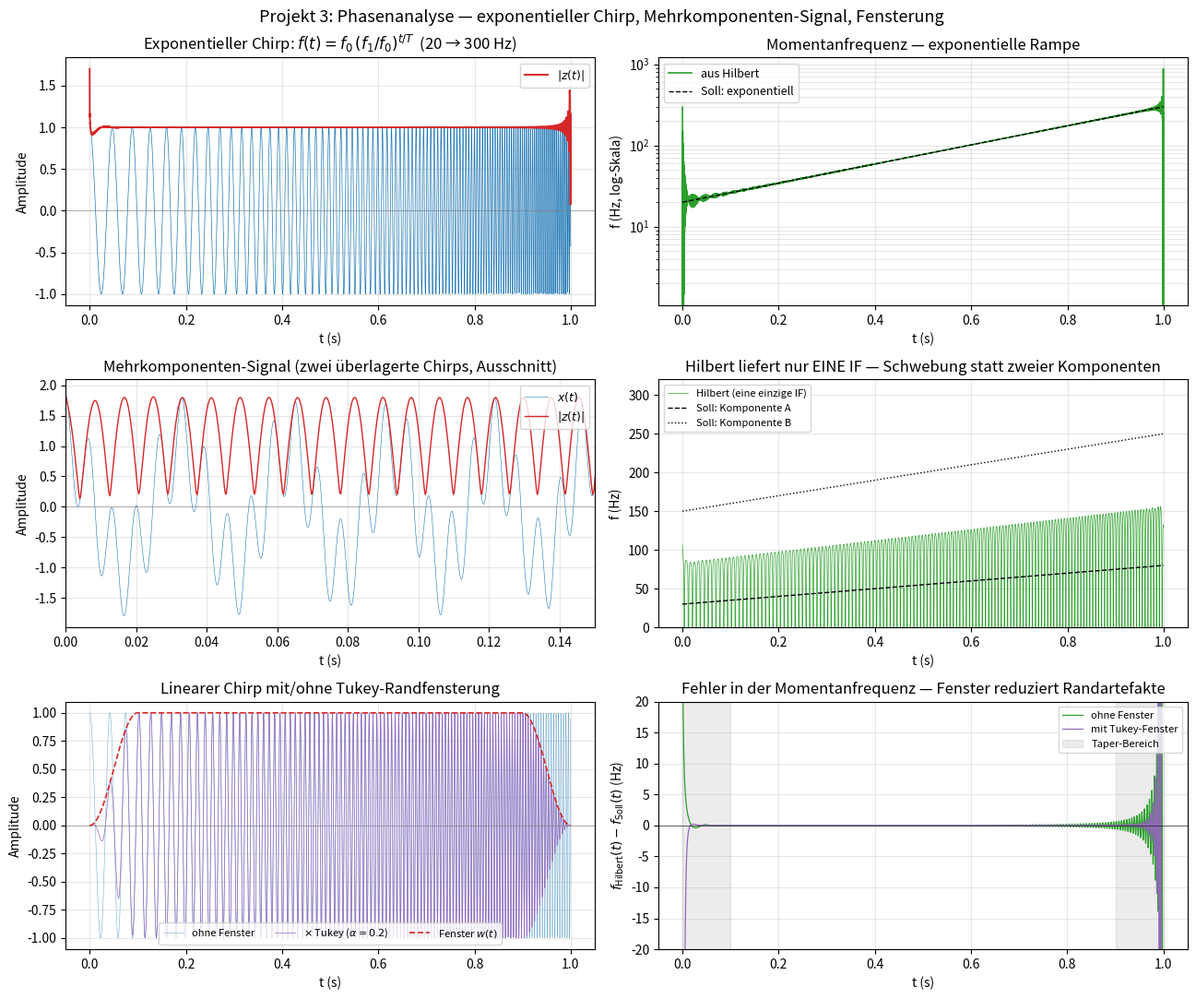

This figure's Python source: (Note: this script raises an exception after producing the figure.)
"""Projekt 3: Phasenanalyse — Vertiefungen zum Chirp-Signal.

Drei Erweiterungen über den linearen Chirp aus Einheit 8 hinaus:

1. Exponentieller Chirp — die Momentanfrequenz wächst exponentiell,
   nicht linear. Phase und Frequenzverlauf werden mit der analytisch
   bekannten Erwartung verglichen.

2. Mehrkomponenten-Signal — Summe zweier Chirps. Das Konzept einer
   einzigen Momentanfrequenz ist hier nicht mehr sinnvoll; Hilbert
   liefert die amplituden-gewichtete Schwerpunkt-Frequenz und oszilliert
   mit der Differenzfrequenz der beiden Komponenten — sichtbar als
   "Zittern" um den Mittelwert.

3. Fensterung — eine Tukey-Randfensterung dämpft die FFT-induzierten
   Hilbert-Artefakte an den Signalrändern, ohne den Phasenverlauf im
   mittleren (flachen) Fensterbereich zu verfälschen.
"""

import matplotlib
matplotlib.use("Agg")
import matplotlib.pyplot as plt
import numpy as np
from scipy.signal import hilbert, get_window

fs = 4000.0
T = 1.0
N = int(fs * T)
t = np.arange(N) / fs
t_mid = (t[:-1] + t[1:]) / 2     # x-Achse für np.diff-Ergebnisse


def momentanfreq(x):
    """Momentanfrequenz via Hilbert; Länge N-1, auf t_mid."""
    z = hilbert(x)
    return z, np.diff(np.unwrap(np.angle(z))) / (2 * np.pi) * fs


fig, axes = plt.subplots(3, 2, figsize=(13, 11))

# ===== Reihe 1: Exponentieller Chirp =====
f0, f1 = 20.0, 300.0
k = f1 / f0
# f(t) = f0 · k^(t/T) → φ(t) = 2π f0 T/ln(k) · (k^(t/T) - 1)
phi_exp = 2 * np.pi * f0 * T / np.log(k) * (k ** (t / T) - 1)
x_exp = np.cos(phi_exp)
z_exp, if_exp = momentanfreq(x_exp)
true_freq_exp = f0 * k ** (t_mid / T)

axes[0, 0].plot(t, x_exp, color="C0", lw=0.5)
axes[0, 0].plot(t, np.abs(z_exp), color="C3", lw=1.4, label=r"$|z(t)|$")
axes[0, 0].axhline(0, color="gray", lw=0.4)
axes[0, 0].set_xlabel("t (s)")
axes[0, 0].set_ylabel("Amplitude")
axes[0, 0].set_title(r"Exponentieller Chirp: $f(t)=f_0\,(f_1/f_0)^{t/T}$"
                     f"  ({f0:g} → {f1:g} Hz)")
axes[0, 0].legend(loc="upper right", fontsize=9)
axes[0, 0].grid(alpha=0.3)

axes[0, 1].plot(t_mid, if_exp, color="C2", lw=1.2, label="aus Hilbert")
axes[0, 1].plot(t_mid, true_freq_exp, color="black", linestyle="--",
                lw=1.0, label="Soll: exponentiell")
axes[0, 1].set_yscale("log")
axes[0, 1].set_xlabel("t (s)")
axes[0, 1].set_ylabel("f (Hz, log-Skala)")
axes[0, 1].set_title("Momentanfrequenz — exponentielle Rampe")
axes[0, 1].legend(loc="upper left", fontsize=9)
axes[0, 1].grid(alpha=0.3, which="both")

# ===== Reihe 2: Mehrkomponenten-Signal =====
fa0, fa1 = 30.0, 80.0       # Komponente A
fb0, fb1 = 150.0, 250.0     # Komponente B
phi_a = 2 * np.pi * (fa0 * t + 0.5 * (fa1 - fa0) / T * t ** 2)
phi_b = 2 * np.pi * (fb0 * t + 0.5 * (fb1 - fb0) / T * t ** 2)
x_multi = np.cos(phi_a) + 0.8 * np.cos(phi_b)
z_multi, if_multi = momentanfreq(x_multi)
true_a = fa0 + (fa1 - fa0) / T * t_mid
true_b = fb0 + (fb1 - fb0) / T * t_mid

axes[1, 0].plot(t, x_multi, color="C0", lw=0.4, label=r"$x(t)$")
axes[1, 0].plot(t, np.abs(z_multi), color="C3", lw=1.0, label=r"$|z(t)|$")
axes[1, 0].axhline(0, color="gray", lw=0.4)
axes[1, 0].set_xlim(0, 0.15)    # kurzer Ausschnitt — Schwebung sichtbar
axes[1, 0].set_xlabel("t (s)")
axes[1, 0].set_ylabel("Amplitude")
axes[1, 0].set_title("Mehrkomponenten-Signal (zwei überlagerte Chirps, "
                     "Ausschnitt)")
axes[1, 0].legend(loc="upper right", fontsize=9)
axes[1, 0].grid(alpha=0.3)

axes[1, 1].plot(t_mid, if_multi, color="C2", lw=0.5,
                label="Hilbert (eine einzige IF)")
axes[1, 1].plot(t_mid, true_a, color="black", linestyle="--", lw=1.0,
                label="Soll: Komponente A")
axes[1, 1].plot(t_mid, true_b, color="black", linestyle=":", lw=1.0,
                label="Soll: Komponente B")
axes[1, 1].set_ylim(0, 320)
axes[1, 1].set_xlabel("t (s)")
axes[1, 1].set_ylabel("f (Hz)")
axes[1, 1].set_title("Hilbert liefert nur EINE IF — "
                     "Schwebung statt zweier Komponenten")
axes[1, 1].legend(loc="upper left", fontsize=8)
axes[1, 1].grid(alpha=0.3)

# ===== Reihe 3: Fensterung dämpft Randartefakte =====
f0_lin, f1_lin = 20.0, 200.0
phi_lin = 2 * np.pi * (f0_lin * t + 0.5 * (f1_lin - f0_lin) / T * t ** 2)
x_lin = np.cos(phi_lin)
true_freq_lin = f0_lin + (f1_lin - f0_lin) / T * t_mid

# Ohne Fenster
_, if_no = momentanfreq(x_lin)

# Mit Tukey-Fenster (α=0.2): 10 % cosine-Taper an beiden Rändern, Mitte flach
alpha = 0.2
win = get_window(("tukey", alpha), N)
_, if_win = momentanfreq(x_lin * win)

edge = alpha / 2     # Taper-Breite relativ zu T

axes[2, 0].plot(t, x_lin, color="C0", lw=0.4, alpha=0.6, label="ohne Fenster")
axes[2, 0].plot(t, x_lin * win, color="C4", lw=0.5,
                label=fr"$\times$ Tukey ($\alpha={alpha}$)")
axes[2, 0].plot(t, win, color="C3", lw=1.2, linestyle="--",
                label="Fenster $w(t)$")
axes[2, 0].axhline(0, color="gray", lw=0.4)
axes[2, 0].set_xlabel("t (s)")
axes[2, 0].set_ylabel("Amplitude")
axes[2, 0].set_title("Linearer Chirp mit/ohne Tukey-Randfensterung")
axes[2, 0].legend(loc="lower center", fontsize=8, ncol=3)
axes[2, 0].grid(alpha=0.3)

axes[2, 1].plot(t_mid, if_no - true_freq_lin, color="C2", lw=0.9,
                label="ohne Fenster")
axes[2, 1].plot(t_mid, if_win - true_freq_lin, color="C4", lw=0.9,
                label="mit Tukey-Fenster")
axes[2, 1].axhline(0, color="black", lw=0.4)
axes[2, 1].axvspan(0, edge * T, color="gray", alpha=0.15,
                   label="Taper-Bereich")
axes[2, 1].axvspan((1 - edge) * T, T, color="gray", alpha=0.15)
axes[2, 1].set_ylim(-20, 20)
axes[2, 1].set_xlabel("t (s)")
axes[2, 1].set_ylabel(r"$f_{\mathrm{Hilbert}}(t) - f_{\mathrm{Soll}}(t)$ (Hz)")
axes[2, 1].set_title("Fehler in der Momentanfrequenz — "
                     "Fenster reduziert Randartefakte")
axes[2, 1].legend(loc="upper right", fontsize=8)
axes[2, 1].grid(alpha=0.3)

fig.suptitle("Projekt 3: Phasenanalyse — exponentieller Chirp, "
             "Mehrkomponenten-Signal, Fensterung", fontsize=13)
fig.tight_layout()
fig.savefig("kurs/bilder/projekt-3.png", dpi=110)
